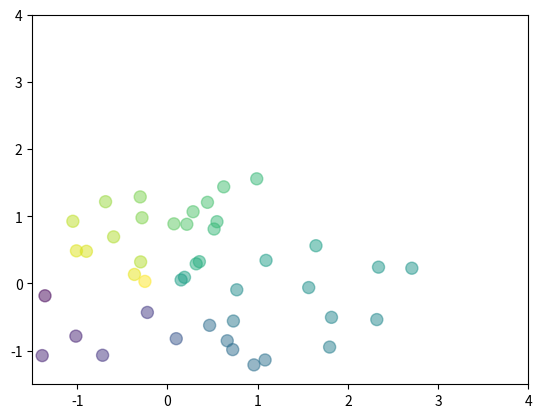

Here is the Python script that generated this plot:
# 散点图
# 散点图主要的作用是判断两个变量之间关系的强弱或者是否存在关系。
# 散点图由scatter()方法绘制。

import numpy as np
import matplotlib.pyplot as plt

# 数据个数
n = 50
# 均值为0, 方差为1的随机数
x = np.random.normal(0, 1, n)
y = np.random.normal(0, 1, n)

# 计算颜色值
color = np.arctan2(y, x)
# 绘制散点图
plt.scatter(x, y, s = 75, c = color, alpha = 0.5)
# 设置坐标轴范围
plt.xlim((-1.5, 1.5))
plt.ylim((-1.5, 1.5))

# 不显示坐标轴的值
plt.xticks(([-1,0,1,2,3,4]))
plt.yticks(([-1,0,1,2,3,4]))

plt.show()